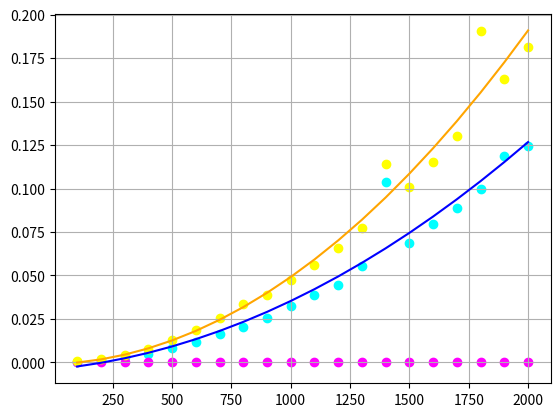

Write Python code to recreate this figure.
#Сортировка вставкой///Insertion
#Псевдокод:
#a(1), ... , a(n)
#for j = 2:n
#   x = a(j)
#   i = j-1
#   while i>0 and a(i) >= x:
#       a(i+1) = a(i)
#       i = i - 1
#   end
#   a(i+1) = x
#end

def Insertion(a):
    n = len(a)
    count = 0
    for j in range(1, n):
        count += 1
        x = a[j]
        i = j - 1
        count += 3 #для одной проверки
        while (i >= 0) and (a[i] >= x):
            a[i+1] = a[i]
            i -= 1
            #print(a[j], a[i])
            count += 2
        a[i+1] = x
        count += 1
    return count, a

a = [1, -1000, 666, -666, 56, 34, 1, 0.1, -5]
print(Insertion(a))



#Сортировка пузырьком///Booble sort
#Псевдокод:
#for i=1:n-1:
#   flag == 0
#   for j = 1:n-i:
#       if a(j) >= a(j+1):
#           x = a(j)    \
#                        | Swap(a(j), a(j+1))
#           a(j+1) = x  /
#           flag = 1
#       end
#   if flag == 0:
#       break
#   end
#end

def Booble(a): #он у нас сллишком хорошо работает
    n = len(a)
    count = 0
    for i in range(n-1):
        count += 1
        flag = False
        count += 1
        for j in range(n-1-i):
            count += 1 #j + проврка
            if a[j] >= a[j+1]:
                a[j], a[j+1] = a[j+1], a[j]
                flag = True
                count += 2 #swap - 1 и flag - 1
        count += 1 #опрерация для условия
        if flag == False:
            break
    return count, a

a_Booble = [1, -1000, 666, -666, 56, 34, 1, 0.1, -5]
print(Booble(a_Booble))

#Сортировка выбором///Selection Sort
#for i =1:n:
#   id = i
#   for j=i+1:n:
#       if a(j) <= a(id):
#           id = j
#       end
#   end
#   a(i), a(id) = a(id), a(i)
#end

def Selection(a):
    n = len(a)
    count = 0
    for i in range(n):
        k = i
        count += 2
        for j in range(i+1, n):
            count += 2
            if a[j] <= a[k]:
                k = j
                count += 1
        a[i], a[k] = a[k], a[i]
        count += 1
    return count, a

a_Sel = [1, -1000, 666, -666, 56, 34, 1, 0.1, -5]
print(Selection(a_Sel))

#У ВСЕХ ЭТИХ АЛГОРИТМОВ КВАДРАТИЧНАЯ ТРУДОЕМКОСТЬ

###Время работы - число операций

import numpy as np
import matplotlib.pyplot as plt
import time
#QT * Q * c = QT * Y
N = 100
M = 20
n = np.zeros(M)
TI = np.zeros(M)
TB = np.zeros(M)
TS = np.zeros(M)
for i in range(M):
    n[i] = N*(i+1)
    a = np.random.rand(N*(i+1))
    print(len(a))
    start_time = time.time()
    Insertion(a)
    TI[i] = time.time() - start_time
    #TI[i], a = Insertion(a)
    start_time = time.time()
    Booble(a)
    TB[i] = time.time() - start_time
    #TB[i], a = Booble(a)
    start_time = time.time()
    Selection(a)
    TS[i] = time.time() - start_time
    #TS[i], a = Selection(a)
Q = np.zeros((M, 3))
for i in range(M):
    for j in range(3):
        Q[i, j] = n[i]**j #получаем степени n-ок
cI = np.zeros((3, 1))
cS = np.zeros((3, 1))
cI = np.linalg.inv(Q.T@Q)@(Q.T@TI)
cS = np.linalg.inv(Q.T@Q)@(Q.T@TS)
print(np.linalg.solve(Q.T@Q, Q.T@TI))
print(cI)
Tai = np.zeros(M)
Tai = cI[0] + cI[1]*n + cI[2]*n**2
Tas = np.zeros(M)
Tas = cS[0] + cS[1]*n + cS[2]*n**2
plt.plot(n, Tai, color = 'blue')
plt.plot(n, Tas, color = 'orange')
plt.scatter(n, TI, color = 'cyan')
plt.scatter(n, TB, color = 'magenta')
plt.scatter(n, TS, color = 'yellow')
plt.grid() #сетка
plt.show() #выводим график
